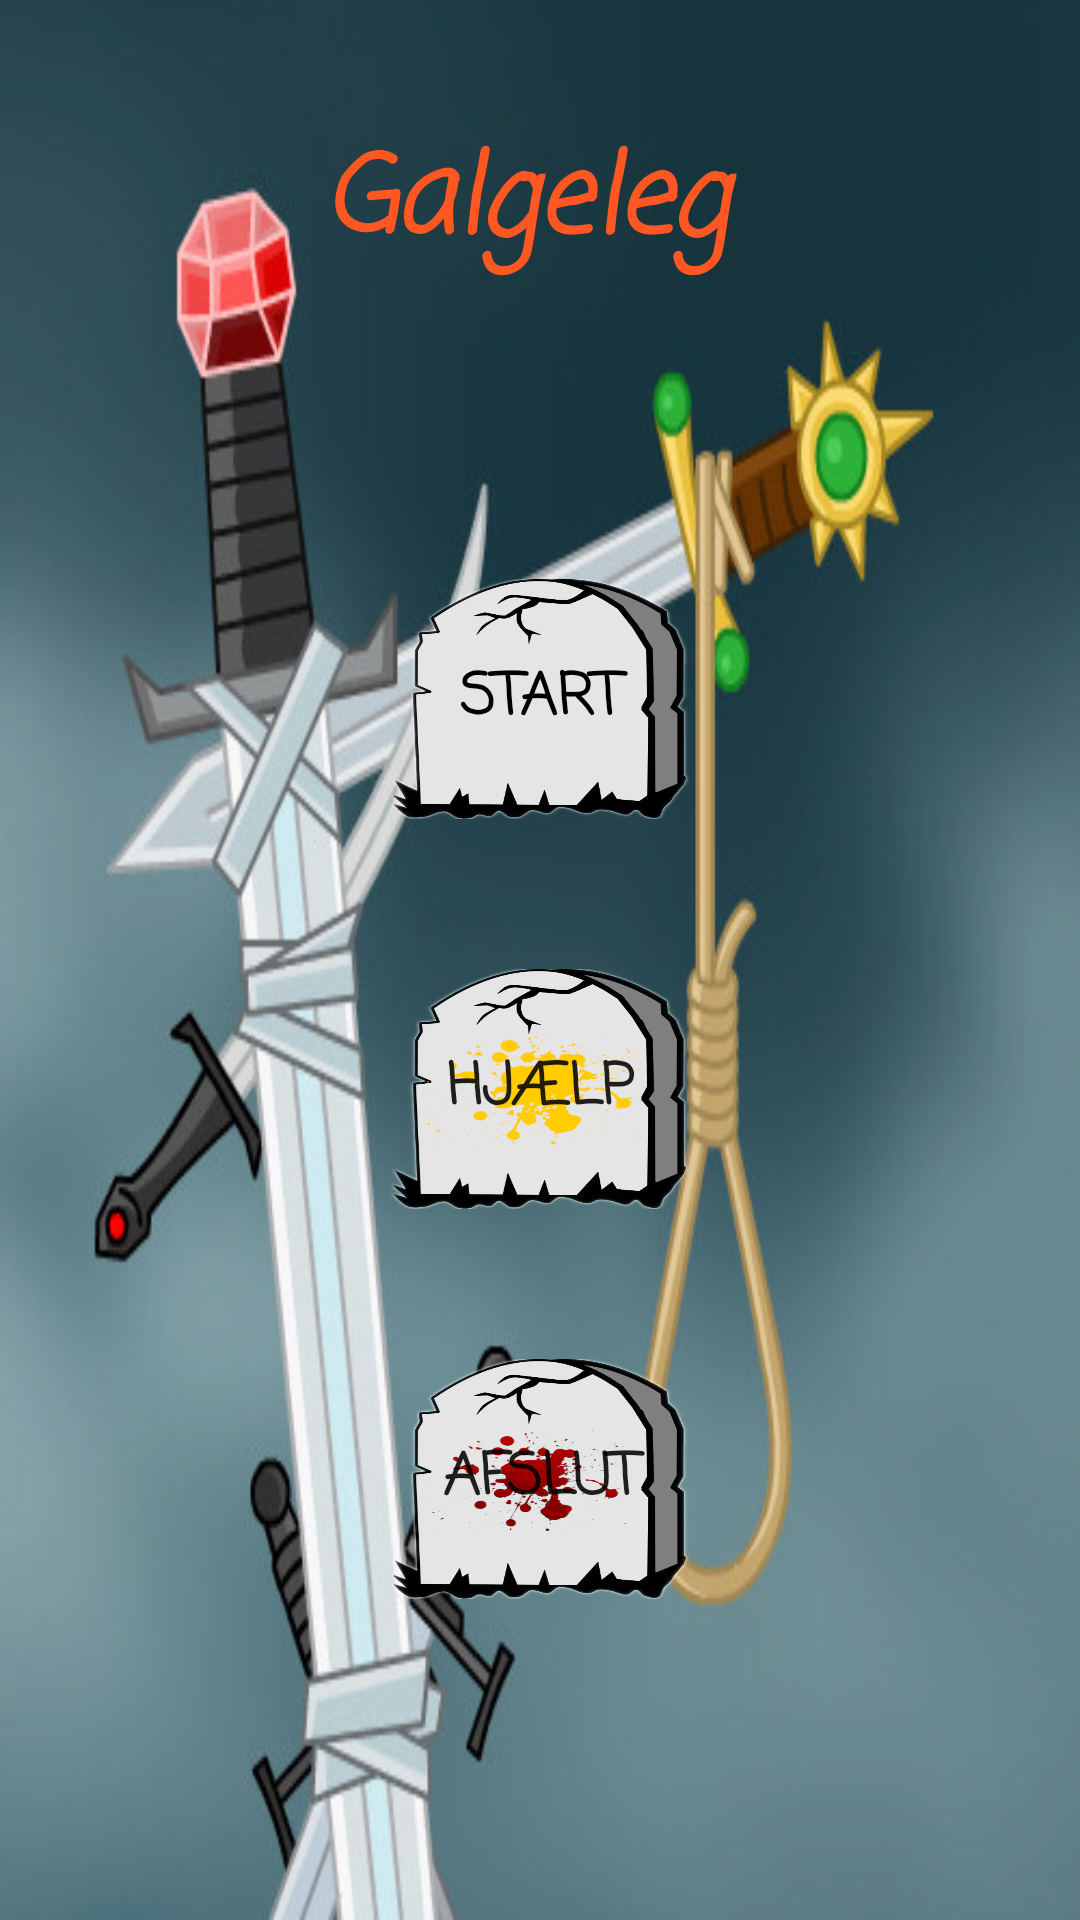

Produce the Android XML layout that renders to this screen, including the resource entries it uses.
<!-- AndroidManifest.xml: application theme AppTheme -->
<!-- res/layout/activity_main.xml -->
<?xml version="1.0" encoding="utf-8"?>
<androidx.constraintlayout.widget.ConstraintLayout xmlns:android="http://schemas.android.com/apk/res/android"
    xmlns:app="http://schemas.android.com/apk/res-auto"
    xmlns:tools="http://schemas.android.com/tools"
    android:layout_width="match_parent"
    android:layout_height="match_parent"
    android:background="@drawable/opening"
    tools:context=".MainActivity">

    <TextView
        android:id="@+id/textView"
        android:layout_width="144dp"
        android:layout_height="53dp"
        android:layout_marginTop="40dp"
        android:fontFamily="casual"
        android:text="Galgeleg"
        android:textAppearance="@style/TextAppearance.AppCompat.Large"
        android:textColor="#FF5722"
        android:textSize="36sp"
        android:textStyle="bold|italic"
        app:layout_constraintEnd_toEndOf="parent"
        app:layout_constraintStart_toStartOf="parent"
        app:layout_constraintTop_toTopOf="parent" />

    <Button
        android:id="@+id/start"
        android:layout_width="100dp"
        android:layout_height="80dp"
        android:layout_marginTop="100dp"
        android:background="@drawable/headstone"
        android:drawableTint="#FFFFFF"
        android:fontFamily="casual"
        android:text="Start"
        android:textColor="#000000"
        android:textSize="19sp"
        android:textStyle="bold"
        app:layout_constraintEnd_toEndOf="parent"
        app:layout_constraintStart_toStartOf="parent"
        app:layout_constraintTop_toBottomOf="@+id/textView" />

    <Button
        android:id="@+id/afslut"
        android:layout_width="100dp"
        android:layout_height="80dp"
        android:layout_marginTop="50dp"
        android:background="@drawable/headstoneblody"
        android:fontFamily="casual"
        android:text="Afslut"
        android:textSize="19sp"
        android:textStyle="bold"
        app:layout_constraintEnd_toEndOf="parent"
        app:layout_constraintStart_toStartOf="parent"
        app:layout_constraintTop_toBottomOf="@+id/hjælp" />

    <Button
        android:id="@+id/hjælp"
        android:layout_width="100dp"
        android:layout_height="80dp"
        android:layout_marginTop="50dp"
        android:background="@drawable/headstonegold"
        android:fontFamily="casual"
        android:text="Hjælp"
        android:textSize="19sp"
        android:textStyle="bold"
        app:layout_constraintEnd_toEndOf="parent"
        app:layout_constraintStart_toStartOf="parent"
        app:layout_constraintTop_toBottomOf="@+id/start" />

</androidx.constraintlayout.widget.ConstraintLayout>
<!-- resources referenced by this layout -->
<resources>
  <!-- drawable headstone: png bitmap (drawable, 103755 bytes) -->
  <!-- drawable headstoneblody: png bitmap (drawable, 158025 bytes) -->
  <!-- drawable headstonegold: png bitmap (drawable, 155554 bytes) -->
  <!-- drawable opening: jpg bitmap (drawable, 138915 bytes) -->
  <style name="AppTheme" parent="Theme.AppCompat.Light.DarkActionBar">
          
          <item name="android:windowBackground">@color/activityBackground</item>
          <item name="colorPrimary">@color/colorPrimary</item>
          <item name="colorPrimaryDark">@color/colorPrimaryDark</item>
          <item name="colorAccent">@color/colorAccent</item>
      </style>
  <color name="activityBackground">#303030</color>
  <color name="colorPrimary">#6200EE</color>
  <color name="colorPrimaryDark">#3700B3</color>
  <color name="colorAccent">#03DAC5</color>
</resources>
